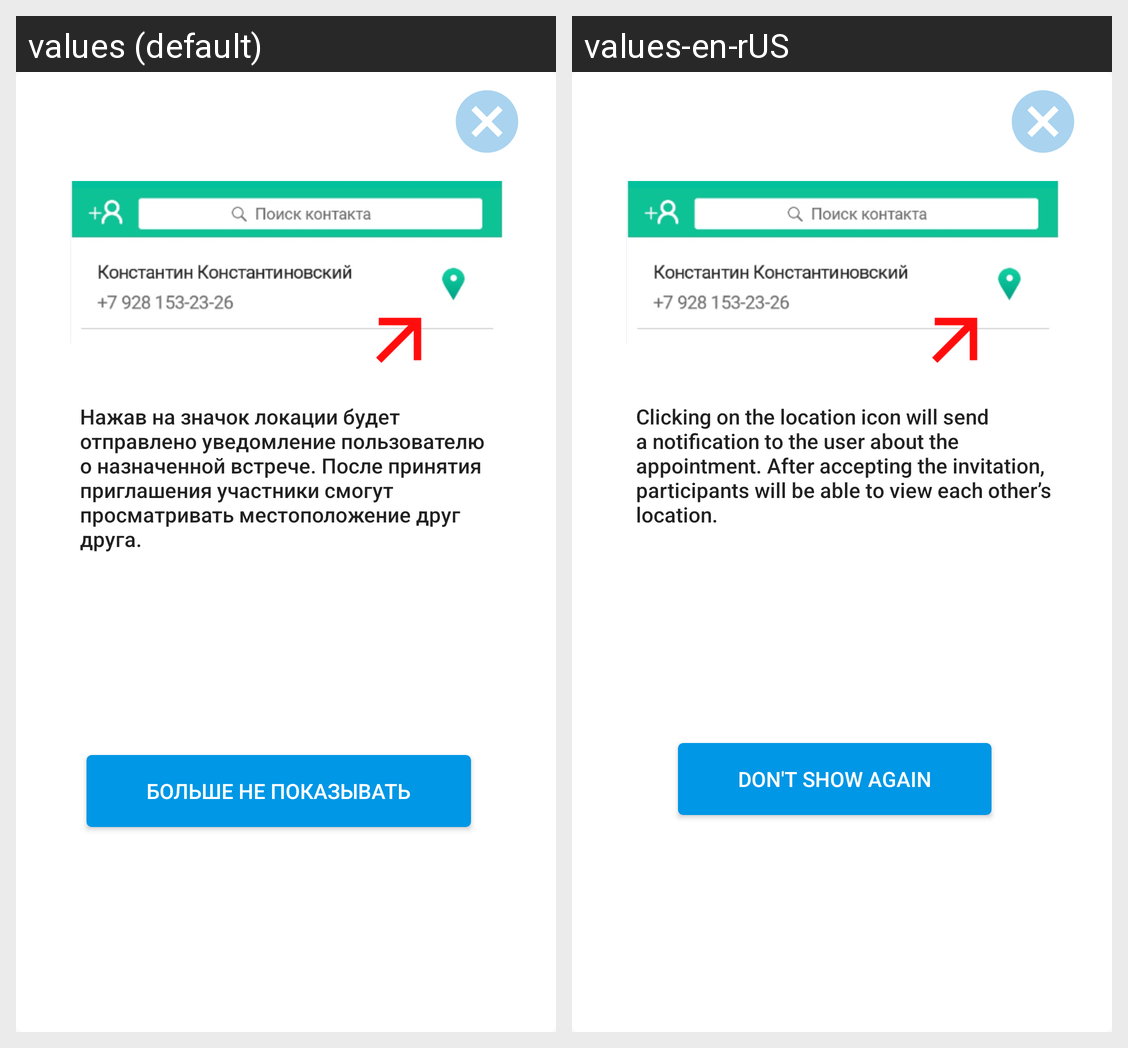

Strings drawn on this Android screen and how each of the app's shown locales translates them:
Android screen res/layout/locale_exist_hint_template.xml rendered under 2 locales, left to right: values (default), values-en-rUS. Device: Nexus 5 (rendered at 1080×1920; each locale shown at half size, 540×960, under a caption strip naming it); theme AppTheme.
Strings drawn on this screen, with the default value and each locale's value (text and hints the layout hard-codes, and strings that could not be matched under every locale, appear in the picture but are not listed):

display_invitation_creation_hint_with_location
  values: Нажав на значок локации будет отправлено уведомление пользователю о назначенной встрече. После принятия приглашения участники смогут просматривать местоположение друг друга.
  values-en-rUS: Clicking on the location icon will send a notification to the user about the appointment. After accepting the invitation, participants will be able to view each other’s location.

donot_show_again
  values: Больше не показывать
  values-en-rUS: Don't show again
